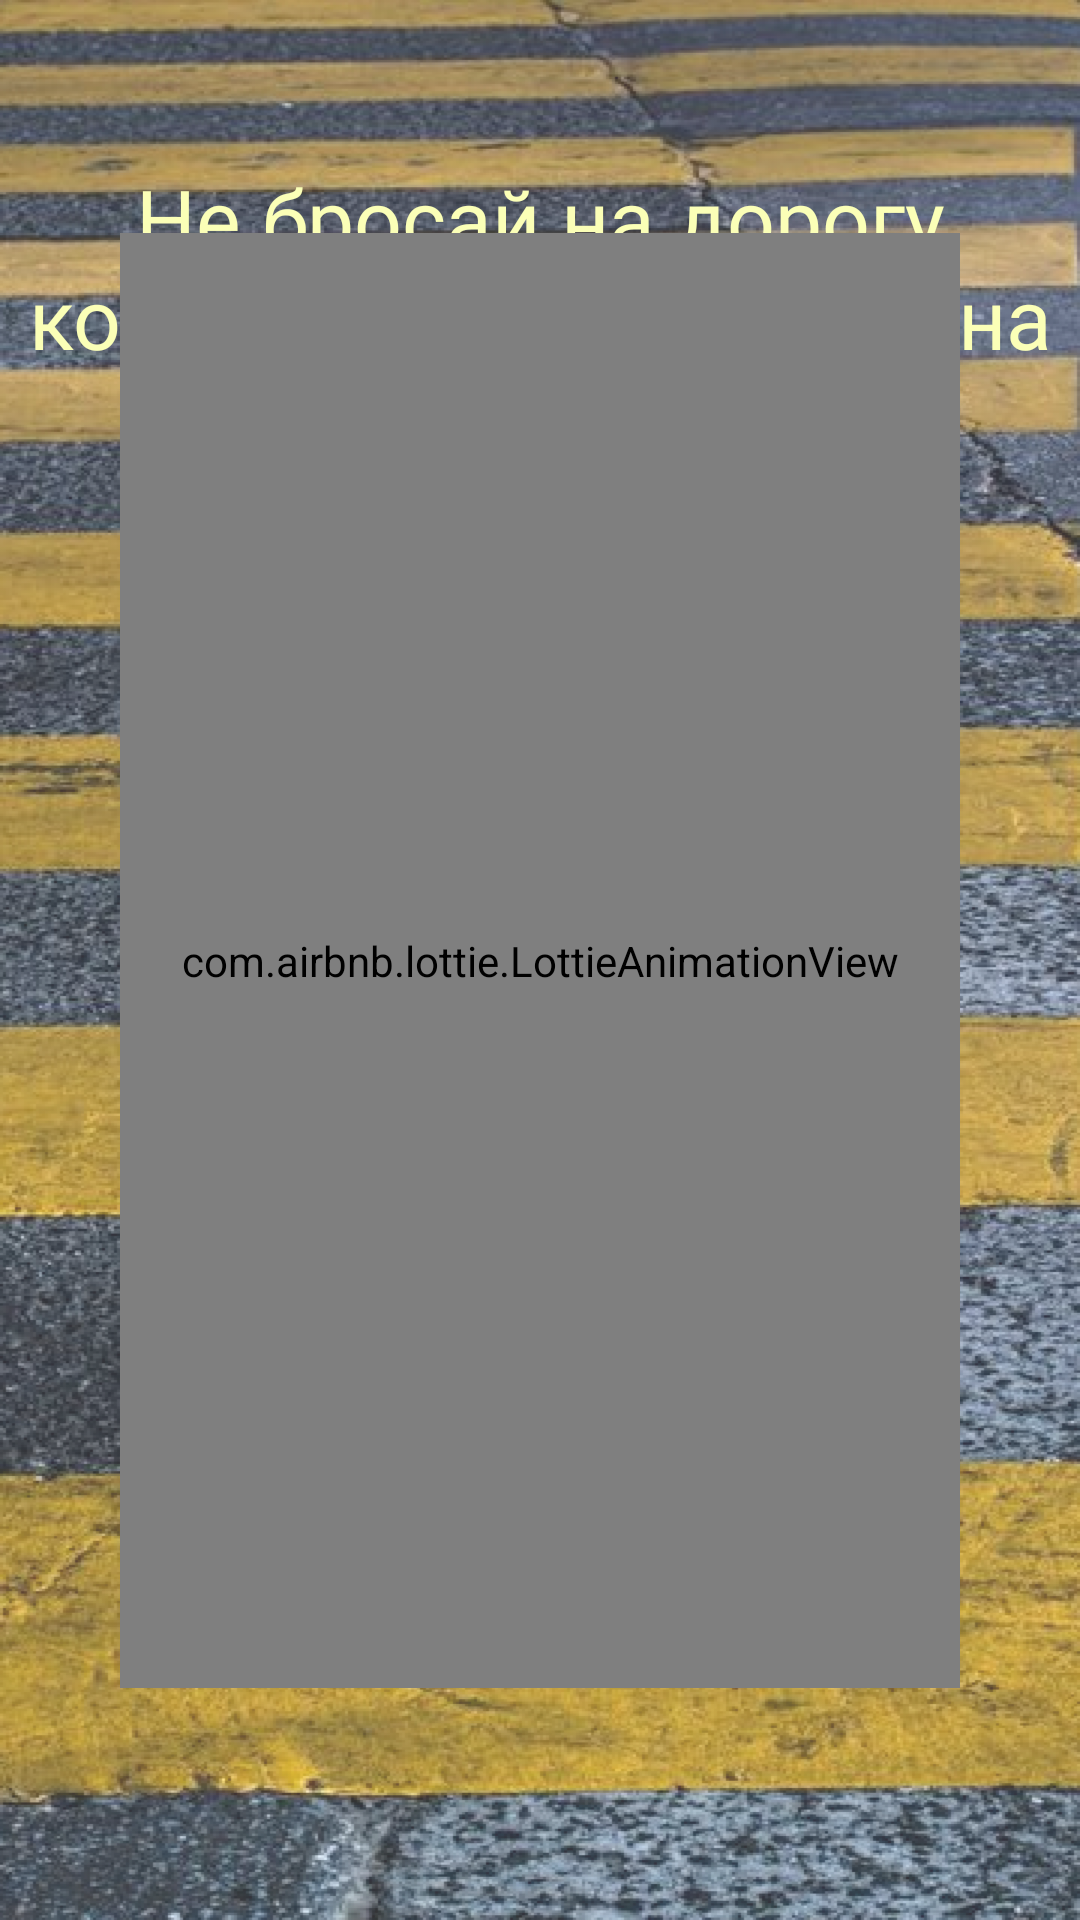

Here is an Android app screen rendered from its layout file. Give the layout XML and the strings, colors and styles it references.
<!-- AndroidManifest.xml: application theme Theme.Vitamin -->
<!-- res/layout/fragment_sign.xml -->
<?xml version="1.0" encoding="utf-8"?>
<androidx.constraintlayout.widget.ConstraintLayout xmlns:android="http://schemas.android.com/apk/res/android"
    xmlns:tools="http://schemas.android.com/tools"
    android:layout_width="match_parent"
    android:layout_height="match_parent"
    xmlns:app="http://schemas.android.com/apk/res-auto"
    tools:context=".SignFragment"
    android:background="@drawable/bg_sign">

    <TextView
        android:id="@+id/tv_sign"
        android:layout_width="wrap_content"
        android:layout_height="wrap_content"
        app:layout_constraintStart_toStartOf="parent"
        app:layout_constraintEnd_toEndOf="parent"
        app:layout_constraintTop_toTopOf="parent"
        android:layout_marginTop="54dp"
        android:fontFamily="@font/moloko"
        android:textSize="28sp"
        android:text="@string/sign_text"
        android:textAlignment="center"
        android:textColor="@color/sign_text"/>

    <com.airbnb.lottie.LottieAnimationView
        android:id="@+id/sign_loading"
        android:layout_width="280dp"
        android:layout_height="485dp"
        app:layout_constraintStart_toStartOf="parent"
        app:layout_constraintTop_toTopOf="parent"
        app:layout_constraintEnd_toEndOf="parent"
        app:layout_constraintBottom_toBottomOf="parent"
        app:lottie_fileName="sign_loading.json"/>

    <ImageView
        android:id="@+id/iv_sign"
        android:layout_width="280dp"
        android:layout_height="485dp"
        app:layout_constraintStart_toStartOf="parent"
        app:layout_constraintTop_toTopOf="parent"
        app:layout_constraintEnd_toEndOf="parent"
        app:layout_constraintBottom_toBottomOf="parent"/>





</androidx.constraintlayout.widget.ConstraintLayout>
<!-- resources referenced by this layout -->
<resources>
  <color name="sign_text">#FBFFB7</color>
  <!-- drawable bg_sign: png bitmap (drawable, 787540 bytes) -->
  <string name="sign_text">Не бросай на дорогу кожуру от банана - сам на ней поскользнёшься!</string>
  <style name="Theme.Vitamin" parent="Base.Theme.Vitamin" />
  <style name="Base.Theme.Vitamin" parent="Theme.Material3.DayNight.NoActionBar">
          <item name="android:statusBarColor">@color/menu_and_toolbar_main</item>
          
          
      </style>
  <color name="menu_and_toolbar_main">#D8E42F</color>
</resources>
